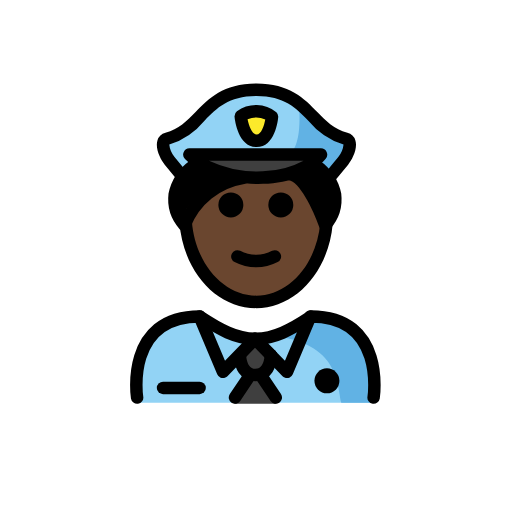
t = 0.00 s
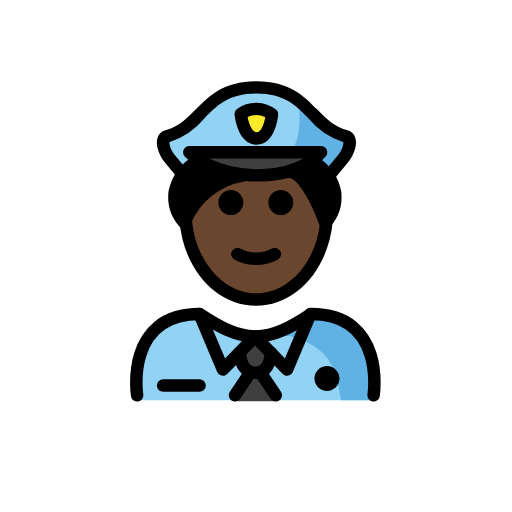
t = 0.48 s
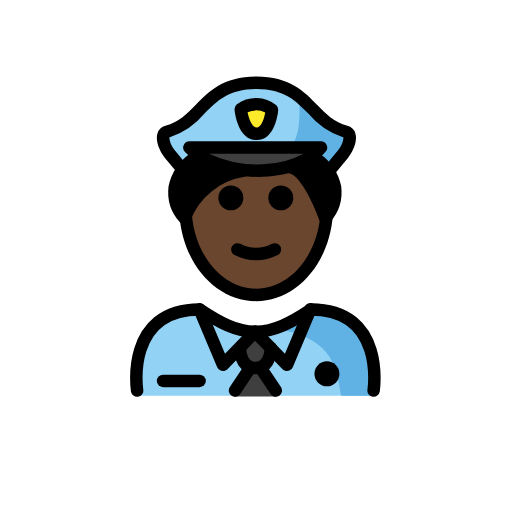
t = 1.43 s
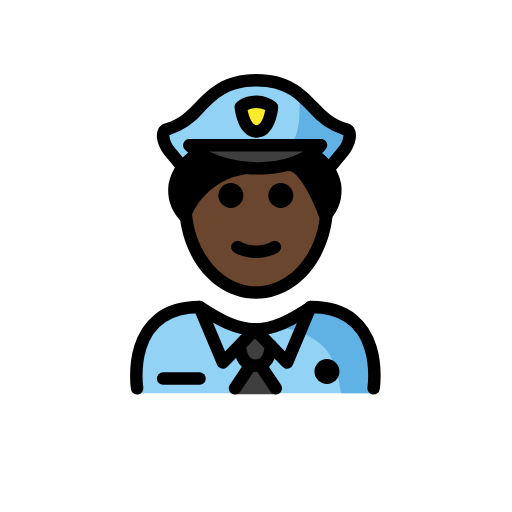
t = 1.90 s
t = 2.38 s: frame unchanged from t = 1.43 s, image omitted
t = 3.33 s: frame unchanged from t = 0.48 s, image omitted

The animated SVG that drew these frames (rendered in a browser with its animation timeline set to each time). Animation: 1 SMIL element (animateTransform=1); one cycle of 3.80 s, repeats indefinitely.

<?xml version='1.0' encoding='utf-8'?>
<svg xmlns="http://www.w3.org/2000/svg" id="emoji" viewBox="-5 -5 82 82" width="200" height="200" role="img">
  <title>OpenMoji: man police officer: dark skin tone</title><g><g id="color">
    <path fill="#92d3f5" d="M16.9208,59.496S15.1563,45.87,26.92,45.87c3.1288,2.0859,5.81,3.5274,8.8225,3.5213H35.62c3.013.0061,6.1836-1.5334,9.3126-3.6193,11.3366-.034,9.42,13.6258,9.6459,13.7239" />
    <path fill="#61b2e4" d="M45.0648,44.7917c-3.1074,2.0716-4.9749,3.2349-8.9573,3.8119,12.8049.4033,12.8049,6.9712,13.552,10.8923h5.0121S56.8282,44.7917,45.0648,44.7917Z" />
    <g>
      <path fill="#3f3f3f" d="M35.9028,54.214l1.839,3.1852,1.5755,1.9234a.197.197,0,0,1-.1524.3218H32.6408a.197.197,0,0,1-.1524-.3218l1.5755-1.9234Z" />
      <path fill="#3f3f3f" d="M38.3879,51.885v.01c-.11,1.56-.66,3.18-2.49,3.18-1.75,0-2.33-1.51-2.47-3.01l-.16-.15,2.57-2.65Z" />
    </g>
    <path fill="#92d3f5" d="M50.3334,17.47c1.24.33.42,2.52-.4,3.51l-2.24,2.72-.07.04a8.2711,8.2711,0,0,0-1.91-1.98l-.66-.54a7.6108,7.6108,0,0,0,1.31-1.22h-21.07a9.199,9.199,0,0,0,1.47,1.19l-.76.57a8.2206,8.2206,0,0,0-1.75,1.76l-.13-.1-2.02-2.44c-.81-.99-1.64-3.18-.39-3.51,5.74-1.53,5.95-7.86,14.31-7.86S44.5934,15.94,50.3334,17.47Zm-14.28.33c2.12,0,2.46-3.87,2.46-3.87a4.16,4.16,0,0,0-5-.06S33.9334,17.8,36.0534,17.8Z" />
    <path fill="#61b2e4" d="M42.8657,11.7838s.9357,8.2184-2.5907,8.2184l5.3484.3352,1.7376,2.978s3.6717-1.9011,3.61-5.2334C50.9711,18.082,43.71,13.8606,42.8657,11.7838Z" />
    <path fill="#fcea2b" d="M36.0953,17.5561c-2.1207.0034-2.536-3.9337-2.536-3.9337a4.1733,4.1733,0,0,1,5,.0577S38.216,17.5526,36.0953,17.5561Z" />
    <path fill="#3f3f3f" d="M33.9634,23.57a16.5893,16.5893,0,0,1-7.2-2.38,9.199,9.199,0,0,1-1.47-1.19h21.07a7.6108,7.6108,0,0,1-1.31,1.22,11.6275,11.6275,0,0,1-3.71,1.79A19.1193,19.1193,0,0,1,33.9634,23.57Z" />
  </g>
  <g id="hair">
    <g id="hair-2">
      <path fill="#000000" d="M33.8539,23.2588c-7.05,1.08-9.38,7.7-9.38,7.7a6.256,6.256,0,0,1-.26-7.9,10.4794,10.4794,0,0,1,2.17-2.4l.02-.03A16.1942,16.1942,0,0,0,33.8539,23.2588Z" />
      <path fill="#000000" d="M47.4439,23.4588a5.9831,5.9831,0,0,1-.43,7.5s-2.69-7.96-5.77-8.22a11.2859,11.2859,0,0,0,3.82-1.83l.04.05A10.2793,10.2793,0,0,1,47.4439,23.4588Z" />
    </g>
  </g>
  <g id="skin">
    <path fill="#6a462f" d="M36,23.3618l6.035-.5829s5.338,5.4276,5.23,6.948c0,7.8277-5.0765,14.1733-11.3386,14.1733S24.5881,37.5546,24.5881,29.7269C24.3928,25.6005,36,23.3618,36,23.3618Z" />
  </g>
  <g id="line">
    <path d="M49.361,55.9954a2,2,0,1,1-2-2,2.0007,2.0007,0,0,1,2,2" />
    <path fill="none" stroke="#000" stroke-linecap="round" stroke-linejoin="round" stroke-width="2" d="M16.9579,58.675s-2-13,10-13c3.16,2.09,5.86,3.55,8.88,3.59h.12c2.96-.04,5.63-1.44,8.7-3.47l.18-.12c12,0,10,13,10,13" />
    <polyline fill="none" stroke="#000" stroke-linecap="round" stroke-linejoin="round" stroke-width="2" points="26.958 45.675 30.708 54.555 33.268 51.915 35.838 49.265" />
    <line x1="38.3879" x2="35.8379" y1="51.885" y2="49.265" fill="none" stroke="#000" stroke-linecap="round" stroke-linejoin="round" stroke-width="2" />
    <polyline fill="none" stroke="#000" stroke-linecap="round" stroke-linejoin="round" stroke-width="2" points="44.708 45.675 44.658 45.795 40.968 54.555 38.388 51.895" />
    <path fill="none" stroke="#000" stroke-linecap="round" stroke-linejoin="round" stroke-width="2" d="M33.4279,52.065c.14,1.5.72,3.01,2.47,3.01,1.83,0,2.38-1.62,2.49-3.18v-.01" />
    <line x1="35.0479" x2="32.6379" y1="55.075" y2="58.675" fill="none" stroke="#000" stroke-linecap="round" stroke-linejoin="round" stroke-width="2" />
    <line x1="36.7479" x2="39.1679" y1="55.075" y2="58.675" fill="none" stroke="#000" stroke-linecap="round" stroke-linejoin="round" stroke-width="2" />
    <path d="M26.9629,58.1289H21.1182a1,1,0,0,1,0-2h5.8447a1,1,0,1,1,0,2Z" />
    <path d="M39.9734,25.815a2,2,0,1,1-2,2A1.9994,1.9994,0,0,1,39.9734,25.815Z" />
    <path d="M31.9734,25.815a2,2,0,1,1-2,2A1.9994,1.9994,0,0,1,31.9734,25.815Z" />
    <path d="M36.0224,37.8208a7.6524,7.6524,0,0,1-3.4472-.8579,1,1,0,1,1,.8945-1.789,5.3779,5.3779,0,0,0,5.1055,0,1,1,0,1,1,.8945,1.789A7.6528,7.6528,0,0,1,36.0224,37.8208Z" />
    <path d="M36.0225,44.3525c-6.4161,0-11.6983-5.916-12.2862-13.7607l1.9942-.15c.5009,6.68,5.0215,11.9111,10.292,11.9111,5.2578,0,9.6728-5.0136,10.2714-11.663.045-.5.0674-1.0083.0674-1.51h2c0,.561-.0254,1.1294-.0752,1.689C47.5938,38.5557,42.3223,44.3525,36.0225,44.3525Z" />
    <path d="M36.0928,18.5562c-2.9346,0-3.4756-4.3345-3.5274-4.8287a1.0009,1.0009,0,0,1,.38-.894,5.1294,5.1294,0,0,1,6.3184.1362,1.002,1.002,0,0,1,.292.7989c-.044.49-.51,4.7827-3.458,4.7876Zm.001-2,.0019,1-.0019-1c.7539-.001,1.2119-1.4581,1.3916-2.42a3.4077,3.4077,0,0,0-2.835-.02c.2187,1.0708.7324,2.44,1.4424,2.44Z" />
    <path d="M36.2979,24.459c-4.6973,0-9.2071-1.5288-11.669-3.9951a1,1,0,0,1,.708-1.7066H46.4053a1,1,0,0,1,.7617,1.6475c-2.0313,2.3921-5.6787,3.8633-10.0059,4.0371Q36.729,24.4587,36.2979,24.459Zm-7.8243-3.7017a17.9909,17.9909,0,0,0,8.6075,1.6861,14.34,14.34,0,0,0,6.538-1.6861Z" />
    <path d="M47.7324,24.46a1,1,0,0,1-.77-1.6372l2.248-2.7207a3.63,3.63,0,0,0,.8086-1.9424,12.2217,12.2217,0,0,1-5.64-3.84c-1.9815-2.0317-3.8535-3.9511-8.3125-3.9511s-6.332,1.9194-8.3135,3.9511a12.2242,12.2242,0,0,1-5.64,3.84,3.645,3.645,0,0,0,.8086,1.9424l2.0117,2.434a1,1,0,0,1-1.541,1.2745L21.3818,21.376c-.6718-.813-1.5791-2.5943-1.1562-3.9151a1.7748,1.7748,0,0,1,1.2715-1.207c2.1259-.564,3.4365-1.9077,4.8252-3.3306,2.082-2.1352,4.4423-4.5551,9.7451-4.5551s7.6621,2.42,9.7441,4.5547c1.3887,1.4233,2.6992,2.767,4.8252,3.3315a1.7719,1.7719,0,0,1,1.2715,1.2075c.4238,1.3218-.4844,3.1026-1.1562,3.9146l-2.2481,2.72A.9973.9973,0,0,1,47.7324,24.46Z" />
    <g>
      <path d="M24.55,32.0781a1,1,0,0,1-.7842-.38,7.286,7.286,0,0,1-1.7773-5.6948,8.6259,8.6259,0,0,1,3.4062-5.2495,1,1,0,0,1,1.1368,1.6455h0a6.6752,6.6752,0,0,0-2.5674,3.9151,4.6381,4.6381,0,0,0,.458,2.7026,12.7737,12.7737,0,0,1,9.4287-6.5454.9881.9881,0,0,1,1.13.8511.9993.9993,0,0,1-.8506,1.1293,11.1952,11.1952,0,0,0-8.6348,6.9512.9985.9985,0,0,1-.7773.66A.9827.9827,0,0,1,24.55,32.0781Z" />
      <path d="M47.0908,32.0781a1.0009,1.0009,0,0,1-.9472-.6787c-1.004-2.96-3.26-7.4038-4.9131-7.5415a1,1,0,0,1,.166-1.9932c2.6748.2227,4.8086,4.3306,5.9082,6.9629a4.5658,4.5658,0,0,0,.3721-2.5131,6.6757,6.6757,0,0,0-2.5674-3.9151,1,1,0,0,1,1.1367-1.6455,8.6259,8.6259,0,0,1,3.4062,5.2495,7.2857,7.2857,0,0,1-1.7773,5.6948A1,1,0,0,1,47.0908,32.0781Z" />
    </g>
  </g>
<animateTransform attributeName="transform" type="translate" values="0 0;0 -1.5;0 0" dur="3.8s" repeatCount="indefinite" /></g></svg>
